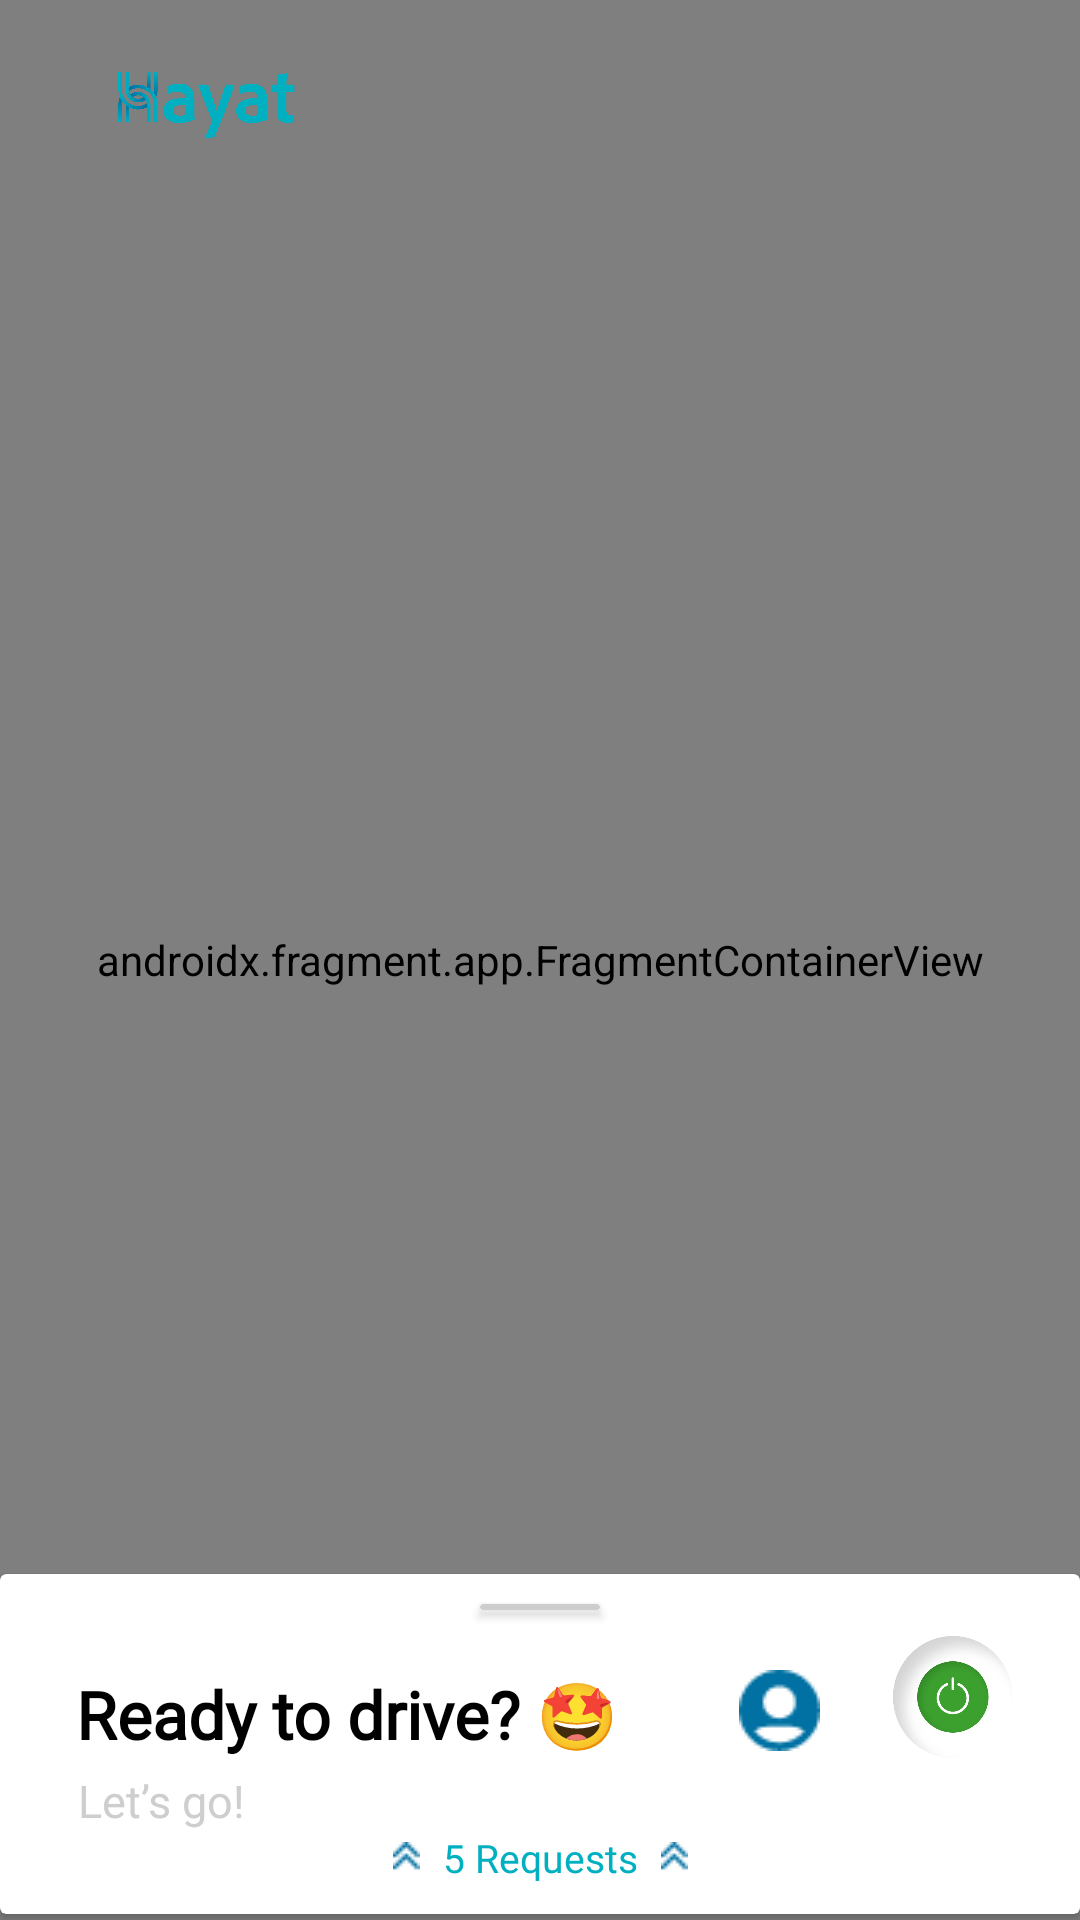

Here is an Android app screen rendered from its layout file. Give the layout XML and the strings, colors and styles it references.
<!-- AndroidManifest.xml: application theme Theme.HayatApp -->
<!-- res/layout/fragment_home_m_ap.xml -->
<?xml version="1.0" encoding="utf-8"?>
<androidx.constraintlayout.widget.ConstraintLayout
    xmlns:android="http://schemas.android.com/apk/res/android"
    xmlns:tools="http://schemas.android.com/tools"
    android:layout_width="match_parent"
    android:layout_height="match_parent"
    xmlns:app="http://schemas.android.com/apk/res-auto"
    tools:context=".ui.home.HomeMApFragment">

    <androidx.fragment.app.FragmentContainerView
        android:id="@+id/mapFragment"
        android:layout_width="match_parent"
        android:layout_height="match_parent"
        class="com.google.android.gms.maps.SupportMapFragment"
        app:layout_constraintTop_toTopOf="parent"
        app:layout_constraintEnd_toEndOf="parent"
        app:layout_constraintStart_toStartOf="parent"
        app:layout_constraintBottom_toBottomOf="parent"/>


    <ImageView
        android:layout_width="59dp"
        android:layout_height="22sp"
        android:layout_marginStart="30dp"
        android:layout_marginTop="24dp"
        android:src="@drawable/group557"
        app:layout_constraintEnd_toEndOf="parent"
        app:layout_constraintHorizontal_bias="0.034"
        app:layout_constraintStart_toStartOf="parent"
        app:layout_constraintTop_toTopOf="parent" />

    <androidx.cardview.widget.CardView
        android:layout_width="match_parent"
        android:layout_height="wrap_content"
        app:shapeAppearanceOverlay="@style/ShapeAppearanceOverlay.App.CornerSize50Percent"
        app:layout_constraintStart_toStartOf="parent"
        app:layout_constraintTop_toTopOf="parent"
        app:layout_constraintBottom_toBottomOf="parent"
        app:layout_constraintEnd_toEndOf="parent"
        app:layout_constraintVertical_bias="0.996">
    <androidx.constraintlayout.widget.ConstraintLayout
        android:layout_width="match_parent"
        android:layout_height="wrap_content"

        >


        <androidx.cardview.widget.CardView
            android:id="@+id/slach"
            android:layout_width="40dp"
            android:layout_height="2dp"
            android:layout_marginTop="10dp"
            android:backgroundTint="@color/gray2"
            app:cardCornerRadius="1dp"
            app:layout_constraintEnd_toEndOf="parent"
            app:layout_constraintStart_toStartOf="parent"
            app:layout_constraintTop_toTopOf="parent"
            app:layout_constraintVertical_bias="1.0" />

        <TextView
            android:id="@+id/createAccountText"
            android:layout_width="wrap_content"
            android:layout_height="wrap_content"
            android:layout_marginStart="20dp"
            android:layout_marginTop="20dp"
            android:fontFamily="@font/clean_bold"
            android:text="Ready to drive? 🤩"
            android:textColor="@color/black"
            android:textSize="22sp"
            android:textStyle="bold"
            app:layout_constraintEnd_toEndOf="parent"
            app:layout_constraintHorizontal_bias="0.034"
            app:layout_constraintStart_toStartOf="parent"
            app:layout_constraintTop_toBottomOf="@id/slach" />


        <ImageView
            android:id="@+id/goToProfileIcon"
            android:layout_width="wrap_content"
            android:layout_height="wrap_content"
            android:layout_gravity="bottom"
            android:layout_marginStart="30dp"
            android:layout_marginTop="32dp"
            android:src="@drawable/user"
            app:layout_constraintEnd_toEndOf="parent"
            app:layout_constraintHorizontal_bias="0.106"
            app:layout_constraintStart_toEndOf="@id/createAccountText"
            app:layout_constraintTop_toTopOf="parent" />

        <ImageView
            android:id="@+id/onOffLine"
            android:layout_width="40dp"
            android:layout_height="42dp"
            android:layout_gravity="bottom"
            android:layout_marginStart="20dp"
            android:layout_marginTop="20dp"
            android:layout_marginEnd="5dp"
            android:src="@drawable/group552"
            app:layout_constraintEnd_toEndOf="parent"
            app:layout_constraintHorizontal_bias="0.206"
            app:layout_constraintStart_toEndOf="@id/goToProfileIcon"
            app:layout_constraintTop_toTopOf="parent" />


        <TextView
            android:id="@+id/letsGo"
            android:layout_width="wrap_content"
            android:layout_height="wrap_content"
            android:layout_marginStart="20dp"
            android:layout_marginTop="4dp"
            android:fontFamily="@font/clean_regular"
            android:text="Let’s go!"
            android:textColor="@color/gray2"
            android:textSize="15dp"

            app:layout_constraintEnd_toEndOf="parent"
            app:layout_constraintHorizontal_bias="0.021"
            app:layout_constraintStart_toStartOf="parent"
            app:layout_constraintTop_toBottomOf="@id/createAccountText" />

        <LinearLayout
            android:layout_width="wrap_content"
            android:layout_height="wrap_content"
            android:layout_marginBottom="10dp"
            app:layout_constraintBottom_toBottomOf="parent"
            app:layout_constraintEnd_toEndOf="parent"
            app:layout_constraintStart_toStartOf="parent"
            app:layout_constraintTop_toBottomOf="@id/letsGo">

            <ImageView
                android:layout_width="wrap_content"
                android:layout_height="wrap_content"
                android:layout_gravity="center"
                android:src="@drawable/group372" />

            <TextView
                android:id="@+id/request"
                android:layout_width="wrap_content"
                android:layout_height="wrap_content"
                android:layout_marginStart="7.5dp"
                android:layout_marginEnd="7.5dp"
                android:fontFamily="@font/cairo_bold"
                android:text="5 Requests"
                android:textColor="@color/blue2"
                android:textSize="13dp" />

            <ImageView
                android:layout_width="wrap_content"
                android:layout_height="wrap_content"
                android:layout_gravity="center"
                android:src="@drawable/group372" />
        </LinearLayout>
    </androidx.constraintlayout.widget.ConstraintLayout>
    </androidx.cardview.widget.CardView>
</androidx.constraintlayout.widget.ConstraintLayout>
<!-- resources referenced by this layout -->
<resources>
  <color name="black">#FF000000</color>
  <color name="blue2">#00B0C1</color>
  <color name="gray2">#CECECE</color>
  <!-- drawable group372: png bitmap (drawable, 179 bytes) -->
  <!-- drawable group552: png bitmap (drawable, 42251 bytes) -->
  <!-- drawable group557: png bitmap (drawable, 87308 bytes) -->
  <!-- drawable user: png bitmap (drawable, 705 bytes) -->
  <style name="ShapeAppearanceOverlay.App.CornerSize50Percent" parent="">
          <item name="cornerSizeTopLeft">8%</item>
          <item name="cornerSizeTopRight">8%</item>
          <item name="backgroundTint">@android:color/white</item>
      </style>
  <style name="Theme.HayatApp" parent="Theme.MaterialComponents.DayNight.NoActionBar">
          
          <item name="colorPrimary">@color/blue</item>
          <item name="colorPrimaryVariant">@color/blue</item>
          <item name="colorOnPrimary">@color/white</item>
          
          <item name="colorSecondary">@color/blue</item>
          <item name="colorSecondaryVariant">@color/blue</item>
          <item name="colorOnSecondary">@color/black</item>
          
          <item name="android:statusBarColor">?attr/colorPrimaryVariant</item>
          
          <item name="bottomSheetDialogTheme">@style/CustomBottomSheetDialog</item>
          <item name="fontStyle">@style/fontStyle</item>
      </style>
  <color name="blue">#0071A2</color>
  <color name="white">#FFFFFFFF</color>
  <style name="CustomBottomSheetDialog" parent="@style/ThemeOverlay.MaterialComponents.BottomSheetDialog">
          <item name="bottomSheetStyle">@style/CustomBottomSheet</item>
      </style>
  <style name="fontStyle" parent="Theme.AppCompat.Light.NoActionBar">
          <item name="fontFamily">@font/fonts</item>
      </style>
  <style name="CustomBottomSheet" parent="Widget.MaterialComponents.BottomSheet">
          <item name="shapeAppearanceOverlay">@style/CustomShapeAppearanceBottomSheetDialog</item>
      </style>
  <style name="CustomShapeAppearanceBottomSheetDialog" parent="">
          <item name="cornerFamily">rounded</item>
          <item name="cornerSizeTopRight">25dp</item>
          <item name="cornerSizeTopLeft">25dp</item>
          <item name="cornerSizeBottomRight">0dp</item>
          <item name="cornerSizeBottomLeft">0dp</item>
      </style>
</resources>
